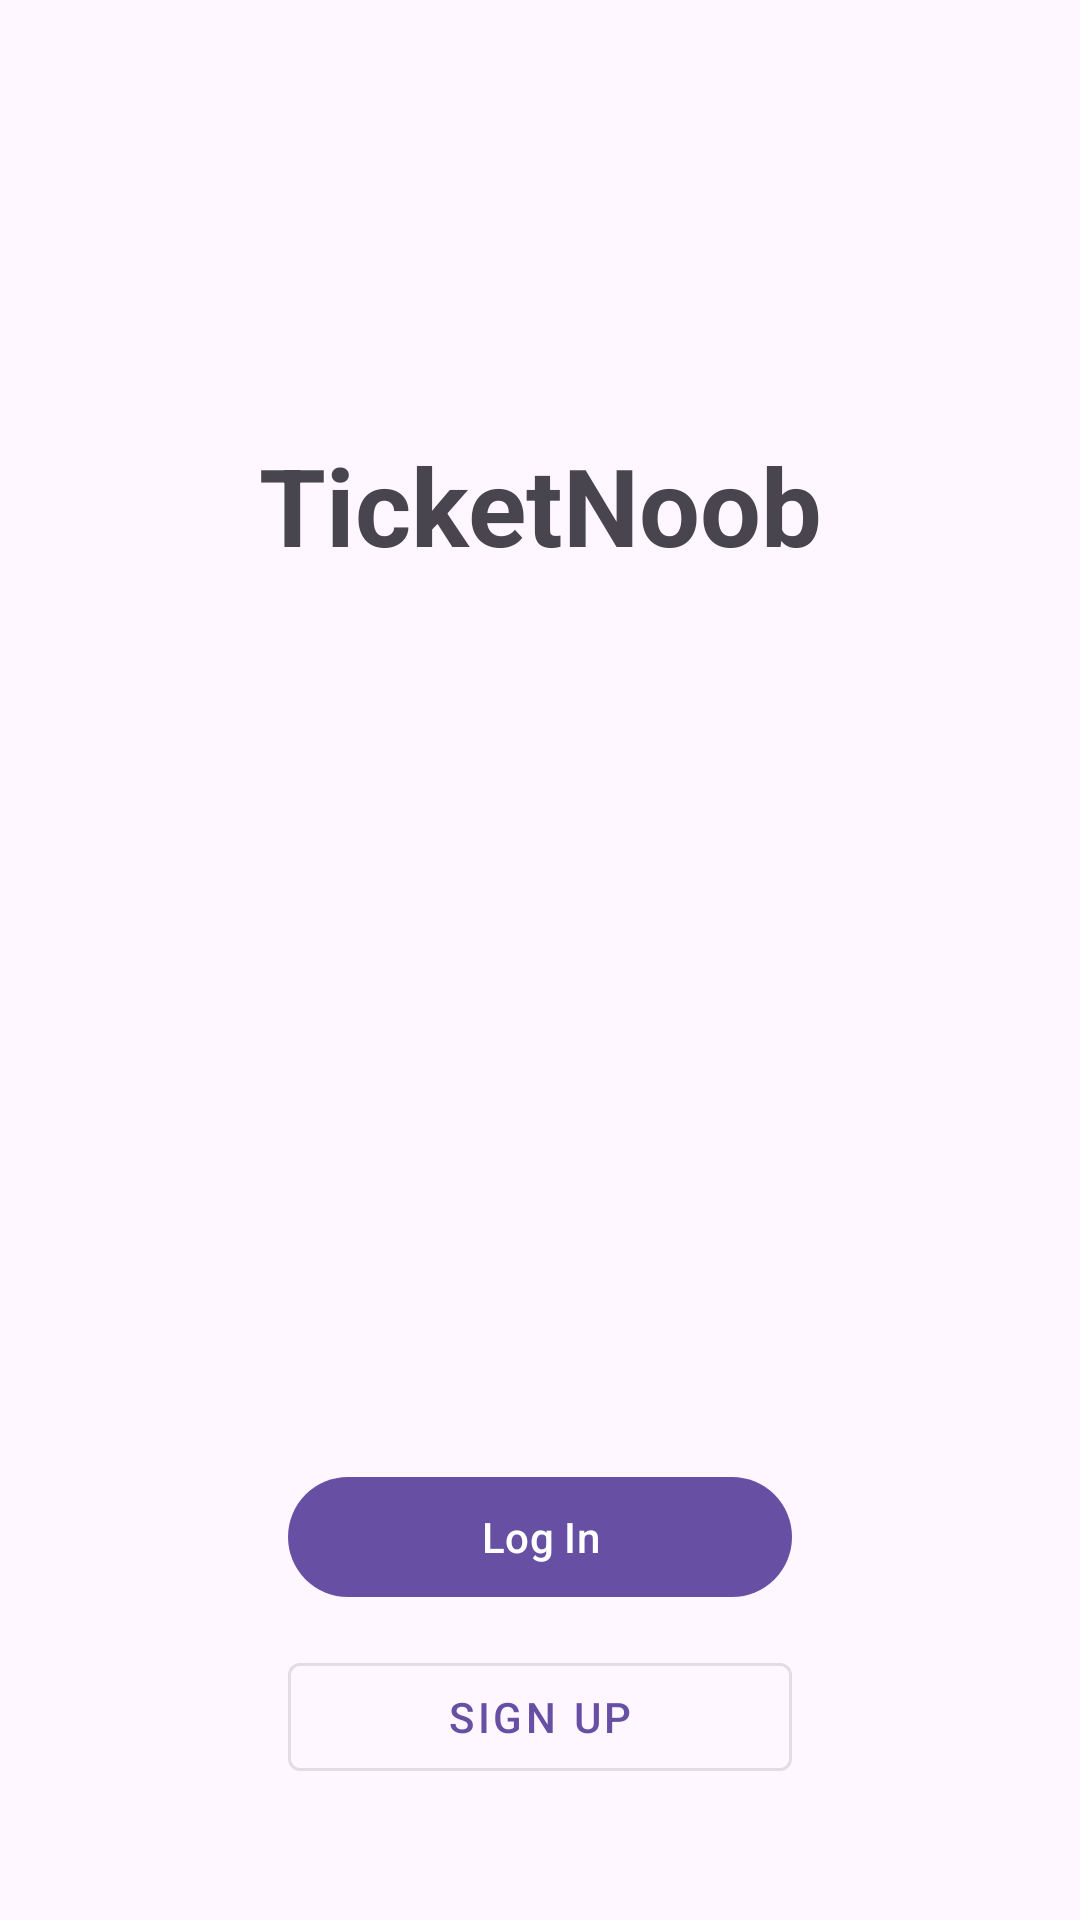

Layout XML and referenced resources for this Android screen:
<!-- AndroidManifest.xml: application theme Theme.Ticketnoob -->
<!-- res/layout/activity_main.xml -->
<?xml version="1.0" encoding="utf-8"?>
<androidx.constraintlayout.widget.ConstraintLayout
    xmlns:android="http://schemas.android.com/apk/res/android"
    xmlns:app="http://schemas.android.com/apk/res-auto"
    xmlns:tools="http://schemas.android.com/tools"
    android:id="@+id/main"
    android:layout_width="match_parent"
    android:layout_height="match_parent"
    android:padding="24dp"
    tools:context=".MainActivity">

    <TextView
        android:id="@+id/appName"
        android:layout_width="0dp"
        android:layout_height="wrap_content"
        android:layout_marginTop="120dp"
        android:gravity="center"
        android:text="TicketNoob"
        android:textSize="36sp"
        android:textStyle="bold"
        app:layout_constraintEnd_toEndOf="parent"
        app:layout_constraintStart_toStartOf="parent"
        app:layout_constraintTop_toTopOf="parent" />

    <com.google.android.material.button.MaterialButton
        android:id="@+id/loginButton"
        android:layout_width="0dp"
        android:layout_height="wrap_content"
        android:layout_marginStart="72dp"
        android:layout_marginTop="296dp"
        android:layout_marginEnd="72dp"
        android:text="Log In"
        app:layout_constraintEnd_toEndOf="parent"
        app:layout_constraintStart_toStartOf="parent"
        app:layout_constraintTop_toBottomOf="@id/appName" />

    <com.google.android.material.button.MaterialButton
        android:id="@+id/signUpButton"
        style="@style/Widget.MaterialComponents.Button.OutlinedButton"
        android:layout_width="0dp"
        android:layout_height="wrap_content"
        android:layout_marginStart="72dp"
        android:layout_marginTop="12dp"
        android:layout_marginEnd="72dp"
        android:text="Sign Up"
        app:layout_constraintEnd_toEndOf="parent"
        app:layout_constraintStart_toStartOf="parent"
        app:layout_constraintTop_toBottomOf="@id/loginButton" />

</androidx.constraintlayout.widget.ConstraintLayout>
<!-- resources referenced by this layout -->
<resources>
  <style name="Theme.Ticketnoob" parent="Base.Theme.Ticketnoob" />
  <style name="Base.Theme.Ticketnoob" parent="Theme.Material3.DayNight.NoActionBar">
          
          
      </style>
</resources>
